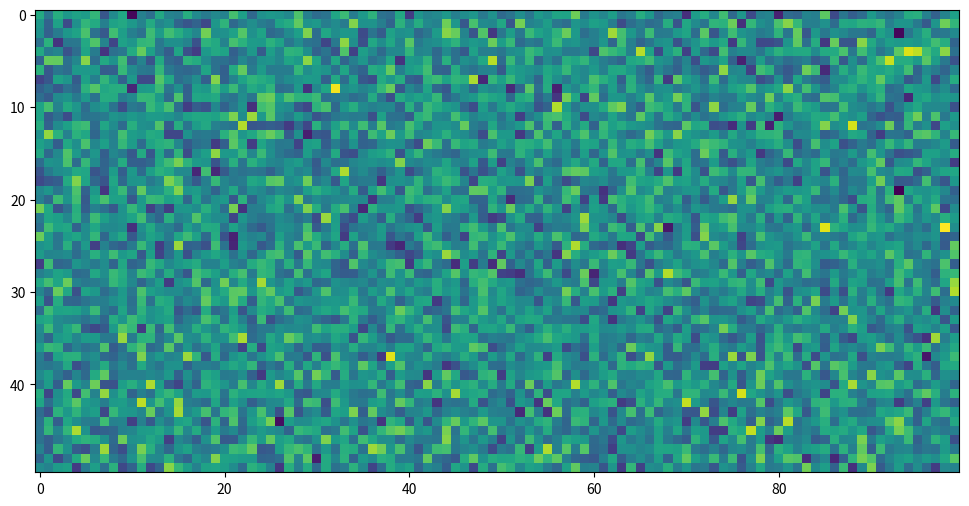

Write the Python code that produced this figure.
import numpy as np
from numpy import random  
import matplotlib.pyplot as plt

A = np.zeros((50,100))

# Display
fig, ax = plt.subplots(figsize = (12,6))
t = 0
while t < 10:
    A = A + random.rand(50,100)
    # Plotting
    image = ax.imshow(A)
    # Display
    plt.show(block = False)   # 'block = False' parameter is essential
    plt.pause(0.01)           # 'plt.pause' is essential !
    # Update the time
    t = t + 1

